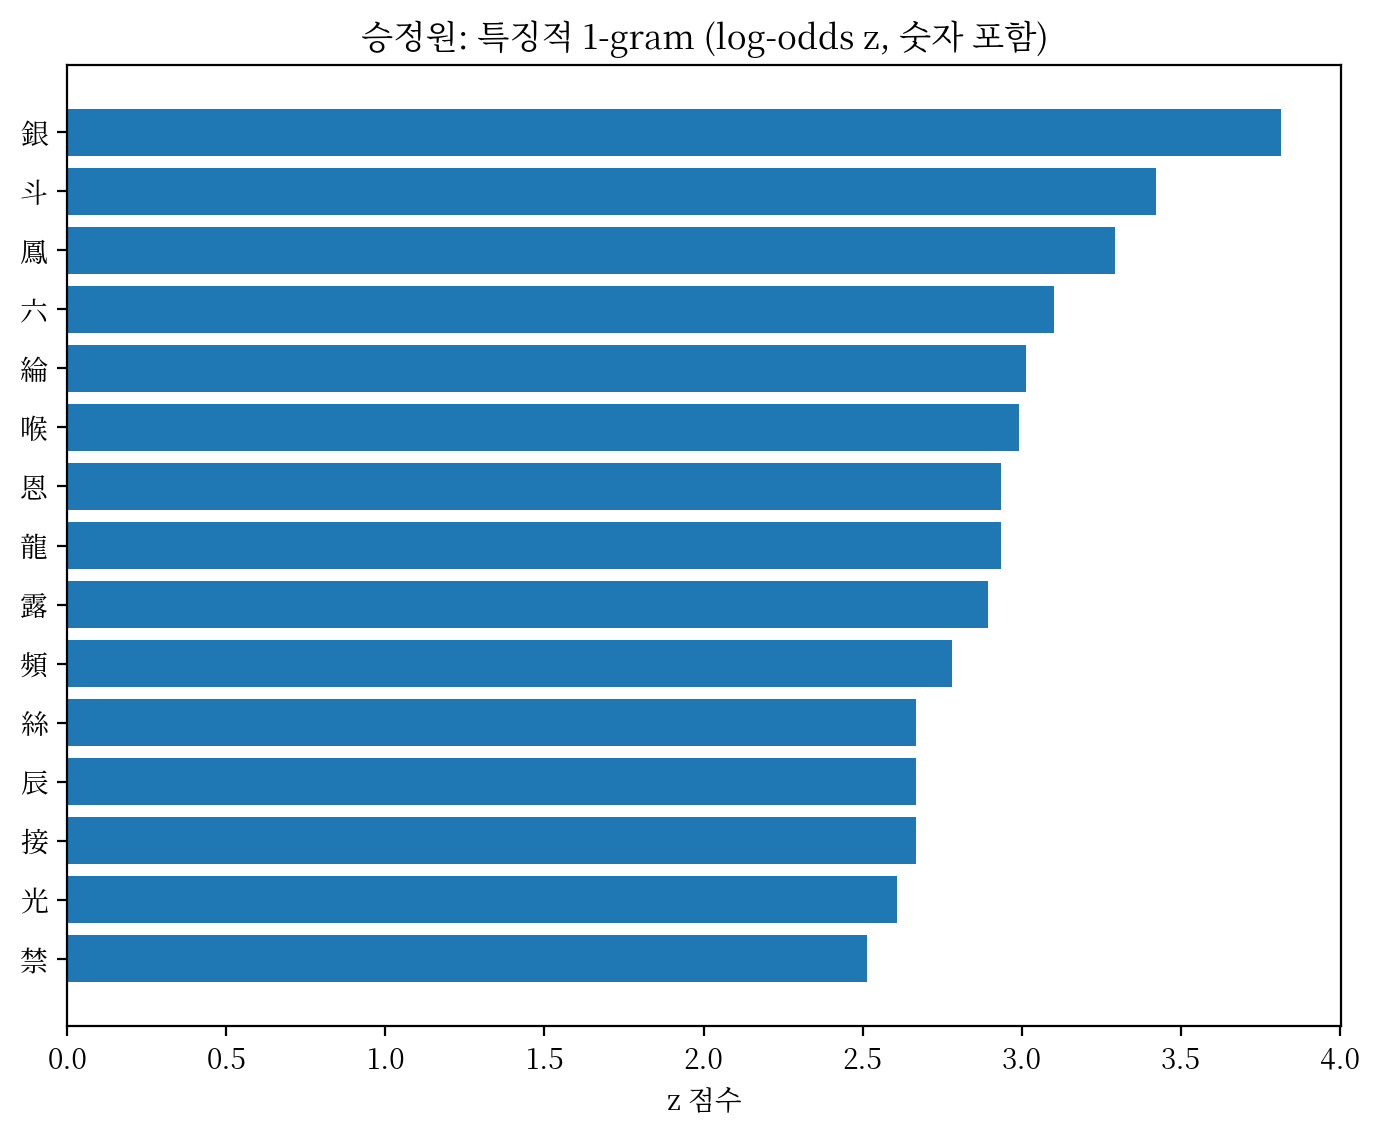

Source data for this figure (header and first rows):
token, count_a, count_b, log_odds, z
銀, 13, 0, 2.973, 3.814
斗, 10, 2, 2.039, 3.422
鳳, 9, 1, 2.347, 3.292
六, 8, 1, 2.291, 3.101
綸, 8, 2, 1.901, 3.012
喉, 8, 0, 2.971, 2.99
恩, 9, 4, 1.506, 2.936
龍, 9, 4, 1.506, 2.936
露, 7, 1, 2.224, 2.895
頻, 7, 2, 1.814, 2.78
絲, 6, 1, 2.141, 2.669
辰, 6, 1, 2.141, 2.669
接, 6, 1, 2.141, 2.669
光, 7, 3, 1.532, 2.609
禁, 8, 5, 1.251, 2.515
色, 7, 4, 1.319, 2.422
舌, 5, 0, 2.969, 2.363
仙, 6, 3, 1.418, 2.329
雨, 6, 3, 1.418, 2.329
晨, 6, 3, 1.418, 2.329
波, 5, 2, 1.581, 2.234
夜, 5, 2, 1.581, 2.234
尺, 5, 2, 1.581, 2.234
池, 5, 2, 1.581, 2.234
環, 4, 1, 1.899, 2.128
荷, 4, 1, 1.899, 2.128
燭, 4, 1, 1.899, 2.128
咫, 4, 1, 1.899, 2.128
星, 6, 4, 1.201, 2.126
香, 6, 4, 1.201, 2.126
北, 7, 6, 1.007, 2.055
漏, 6, 5, 1.029, 1.929
洲, 4, 2, 1.418, 1.901
早, 4, 2, 1.418, 1.901
納, 4, 2, 1.418, 1.901
近, 4, 2, 1.418, 1.901
勤, 4, 2, 1.418, 1.901
出, 4, 2, 1.418, 1.901
曾, 7, 7, 0.8872, 1.881
五, 8, 9, 0.7958, 1.858
職, 5, 4, 1.06, 1.796
南, 5, 4, 1.06, 1.796
佩, 4, 3, 1.11, 1.654
黃, 4, 3, 1.11, 1.654
極, 4, 3, 1.11, 1.654
離, 4, 3, 1.11, 1.654
切, 5, 5, 0.8867, 1.589
將, 5, 5, 0.8867, 1.589
從, 7, 9, 0.6918, 1.561
地, 11, 18, 0.5073, 1.521
罷, 3, 2, 1.2, 1.502
酬, 3, 2, 1.2, 1.502
元, 3, 2, 1.2, 1.502
署, 3, 2, 1.2, 1.502
僚, 4, 4, 0.8864, 1.421
望, 4, 4, 0.8864, 1.421
親, 4, 4, 0.8864, 1.421
氣, 5, 6, 0.7448, 1.396
新, 6, 9, 0.5727, 1.242
書, 6, 9, 0.5727, 1.242
... 366 more rows
